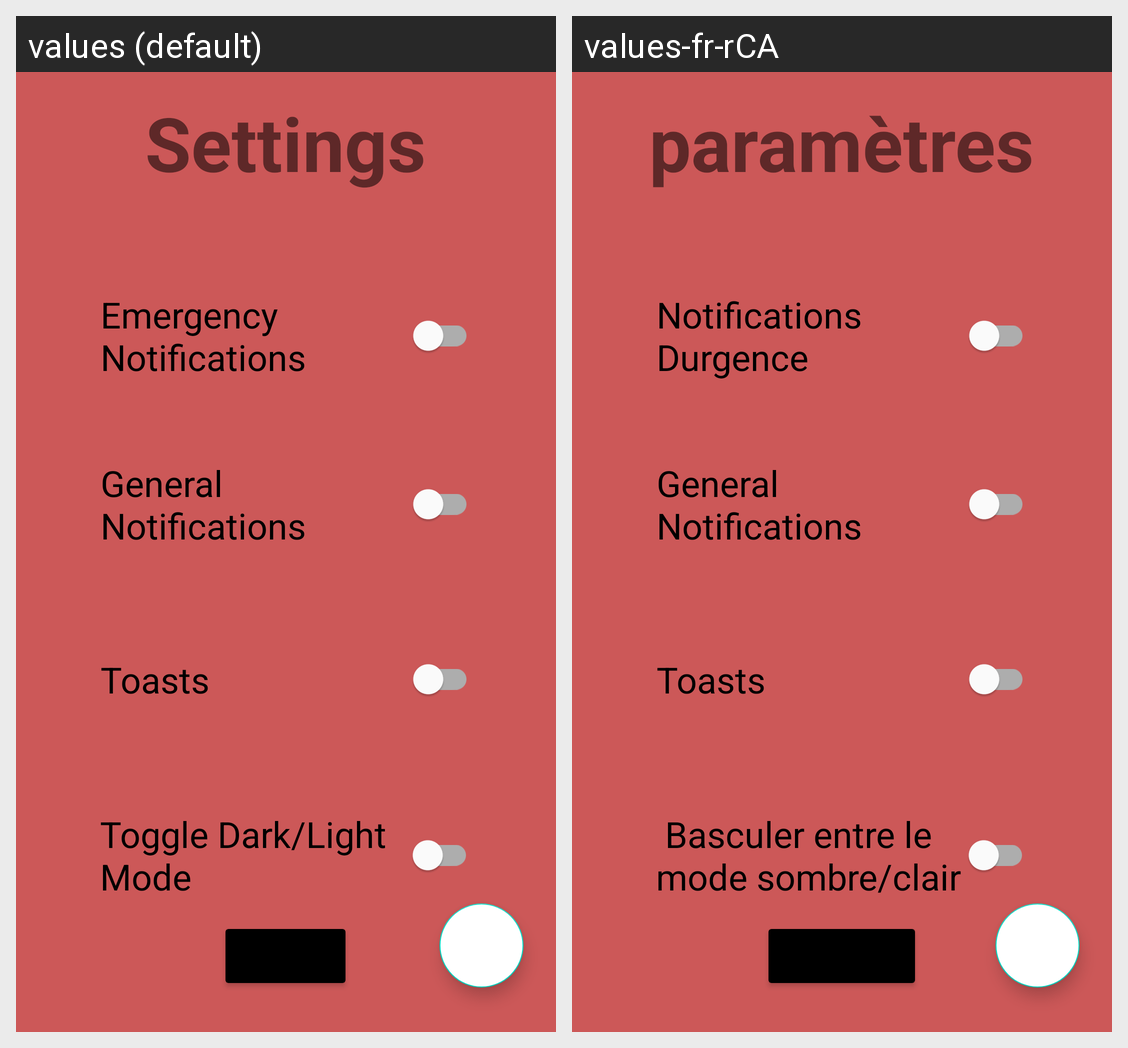

For this localized Android screen grid, give each drawn string resource with its value in every locale shown.
Android screen res/layout/fragment_settings.xml rendered under 2 locales, left to right: values (default), values-fr-rCA. Device: Nexus 5 (rendered at 1080×1920; each locale shown at half size, 540×960, under a caption strip naming it); theme Theme.Centurion.
Strings drawn on this screen, with the default value and each locale's value (text and hints the layout hard-codes, and strings that could not be matched under every locale, appear in the picture but are not listed):

general_notifications
  values: General Notifications
  values-fr-rCA: General Notifications

toasts
  values: Toasts
  values-fr-rCA: Toasts

emergency_notifications
  values: Emergency Notifications
  values-fr-rCA: Notifications Durgence

settings
  values: Settings
  values-fr-rCA: paramètres

toggle_dark_light_mode
  values: Toggle Dark/Light Mode
  values-fr-rCA:  Basculer entre le mode sombre/clair
